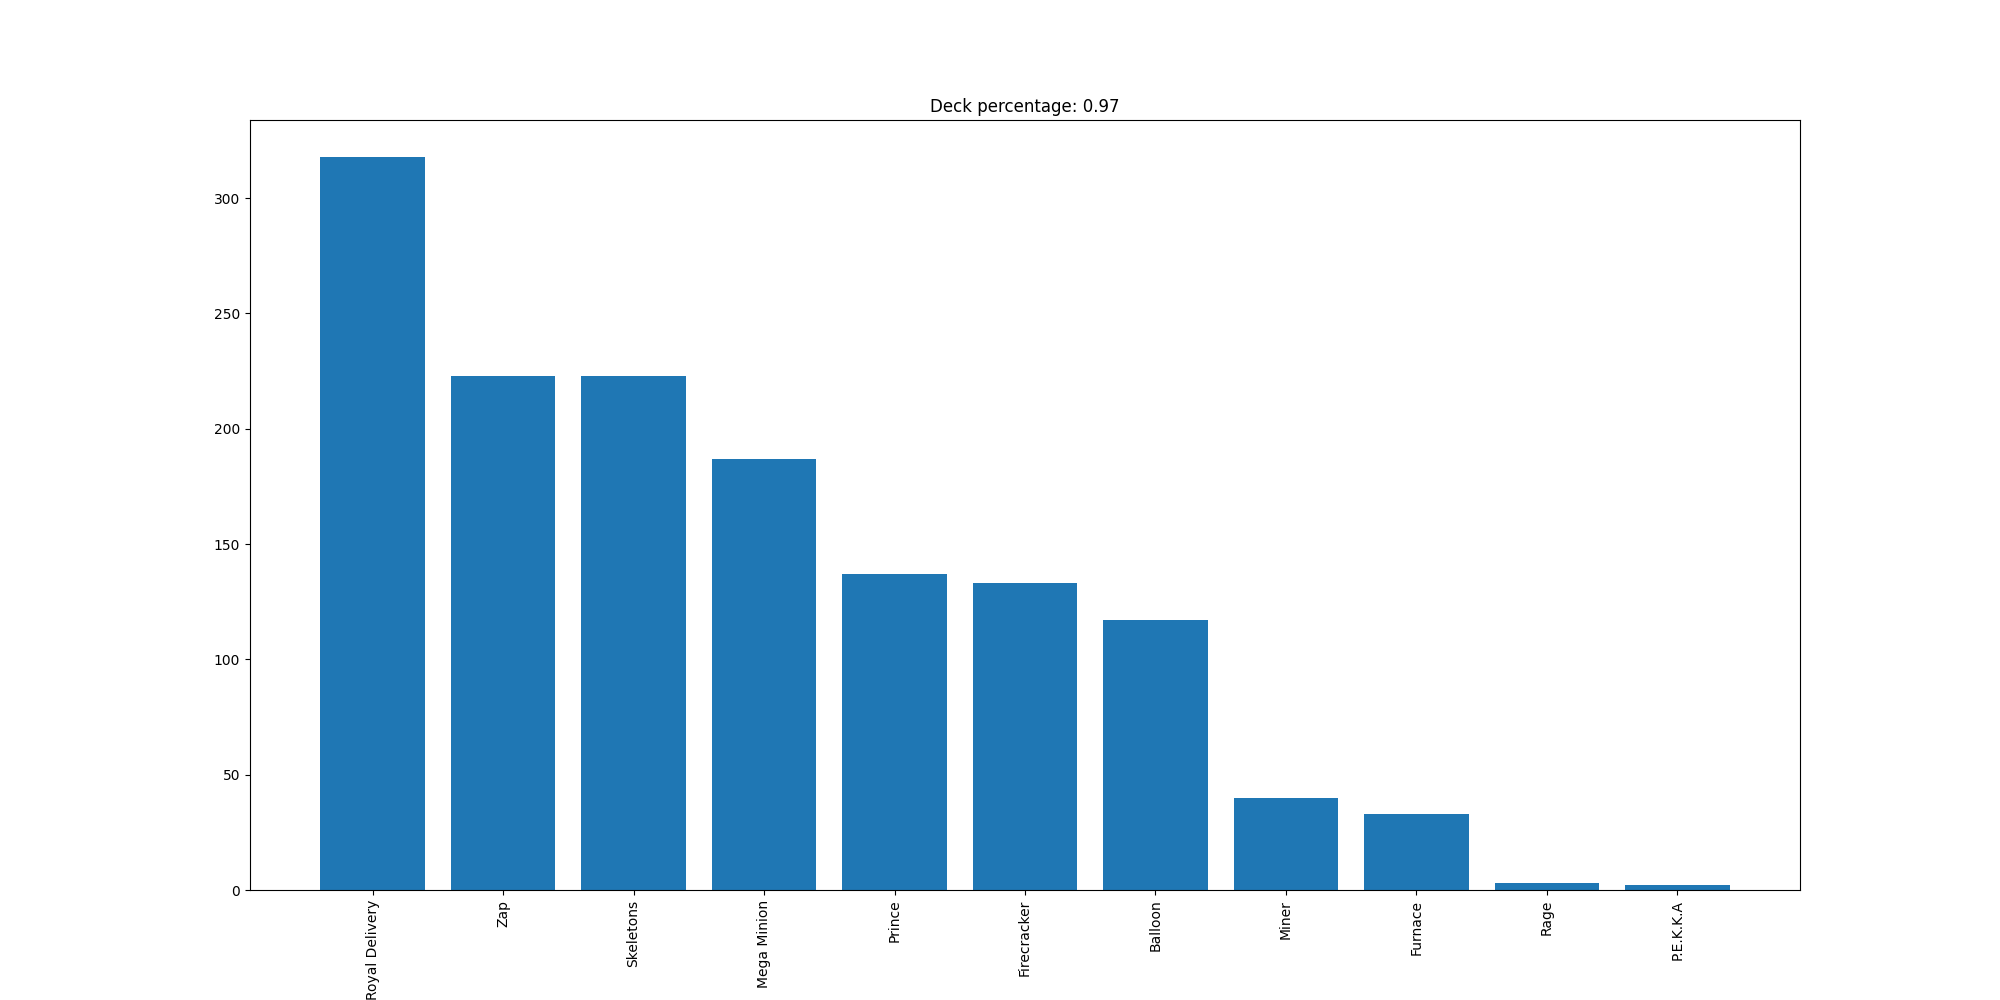

The file beside this chart, header and first rows:
Royal Delivery, 318
Zap, 223
Skeletons, 223
Mega Minion, 187
Prince, 137
Firecracker, 133
Balloon, 117
Miner, 40
Furnace, 33
Rage, 3
P.E.K.K.A, 2
